The GitHub repository bharathreddy751/crop-growth-monitoring-system contains a labelled image folder "sunflowerdataset_split" with 5 categories: stage 1 young bud, stage 2 mature bud, stage 3 early bloom, stage 4 full bloom, stage 5 wilted. Examples follow, each with its label.

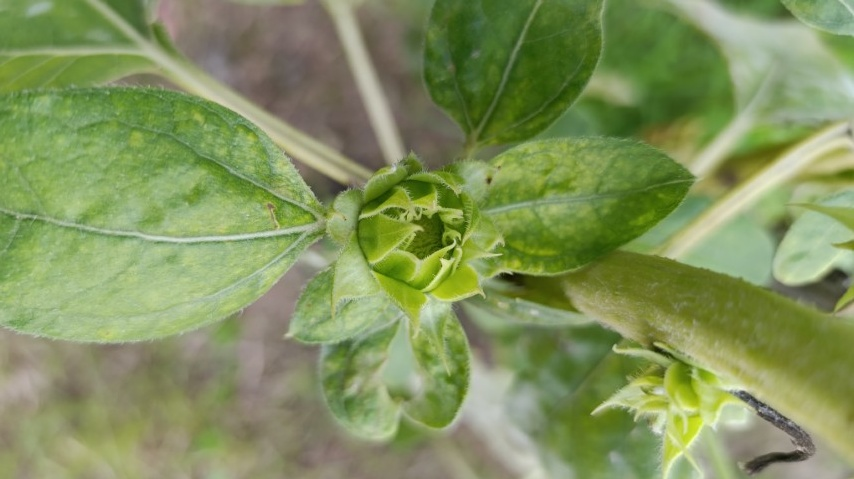
Label: stage 1 young bud

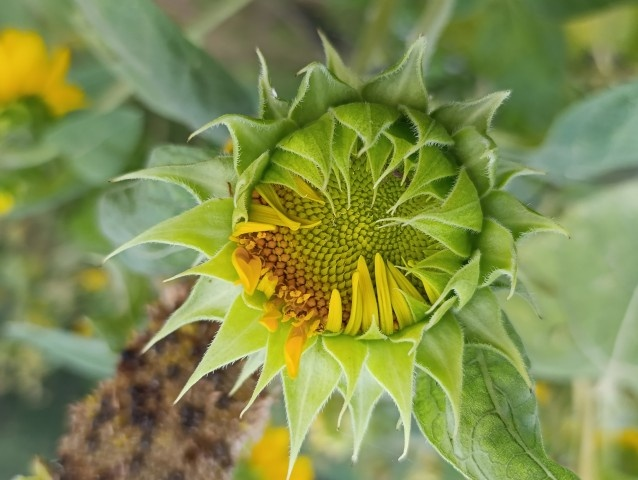
Label: stage 2 mature bud

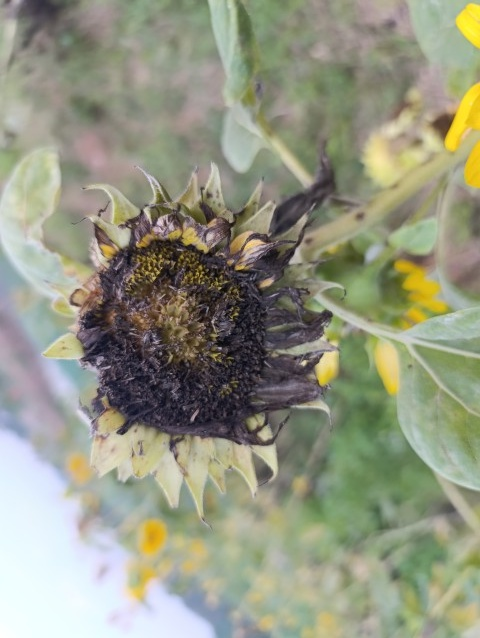
Label: stage 5 wilted

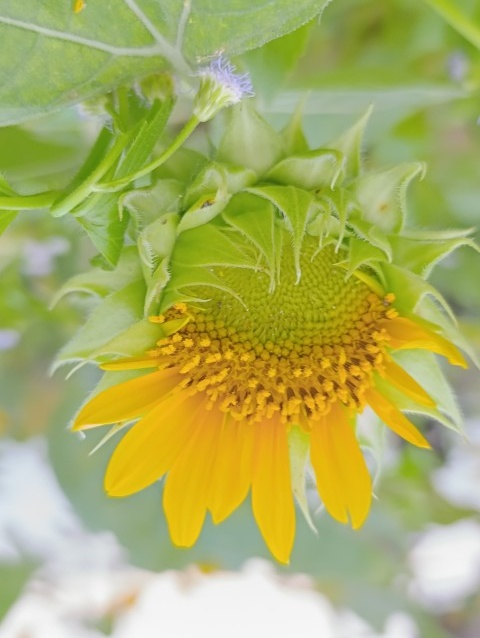
Label: stage 3 early bloom

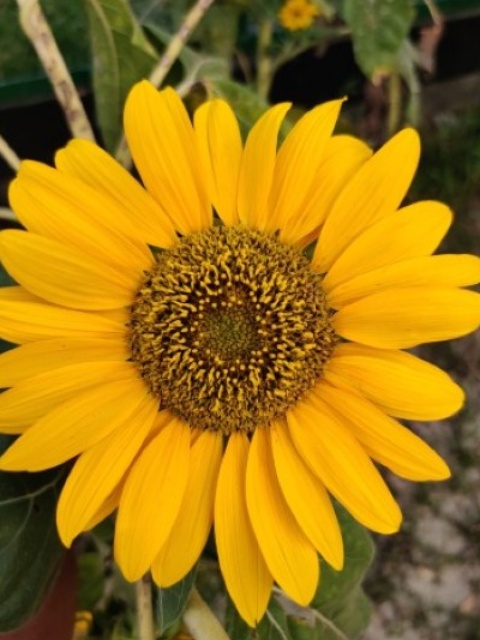
Label: stage 4 full bloom

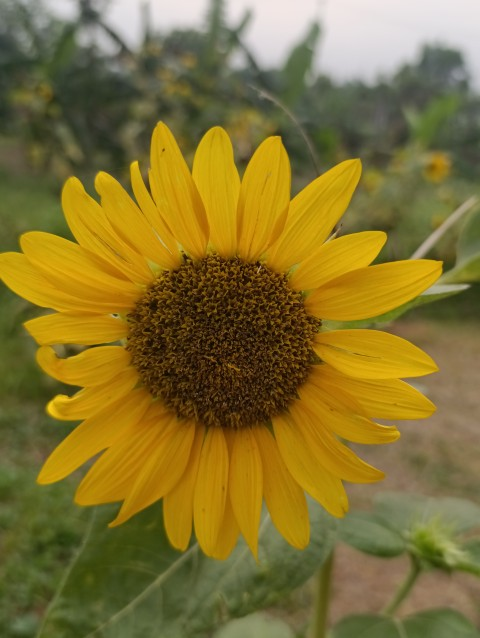
Label: stage 4 full bloom
